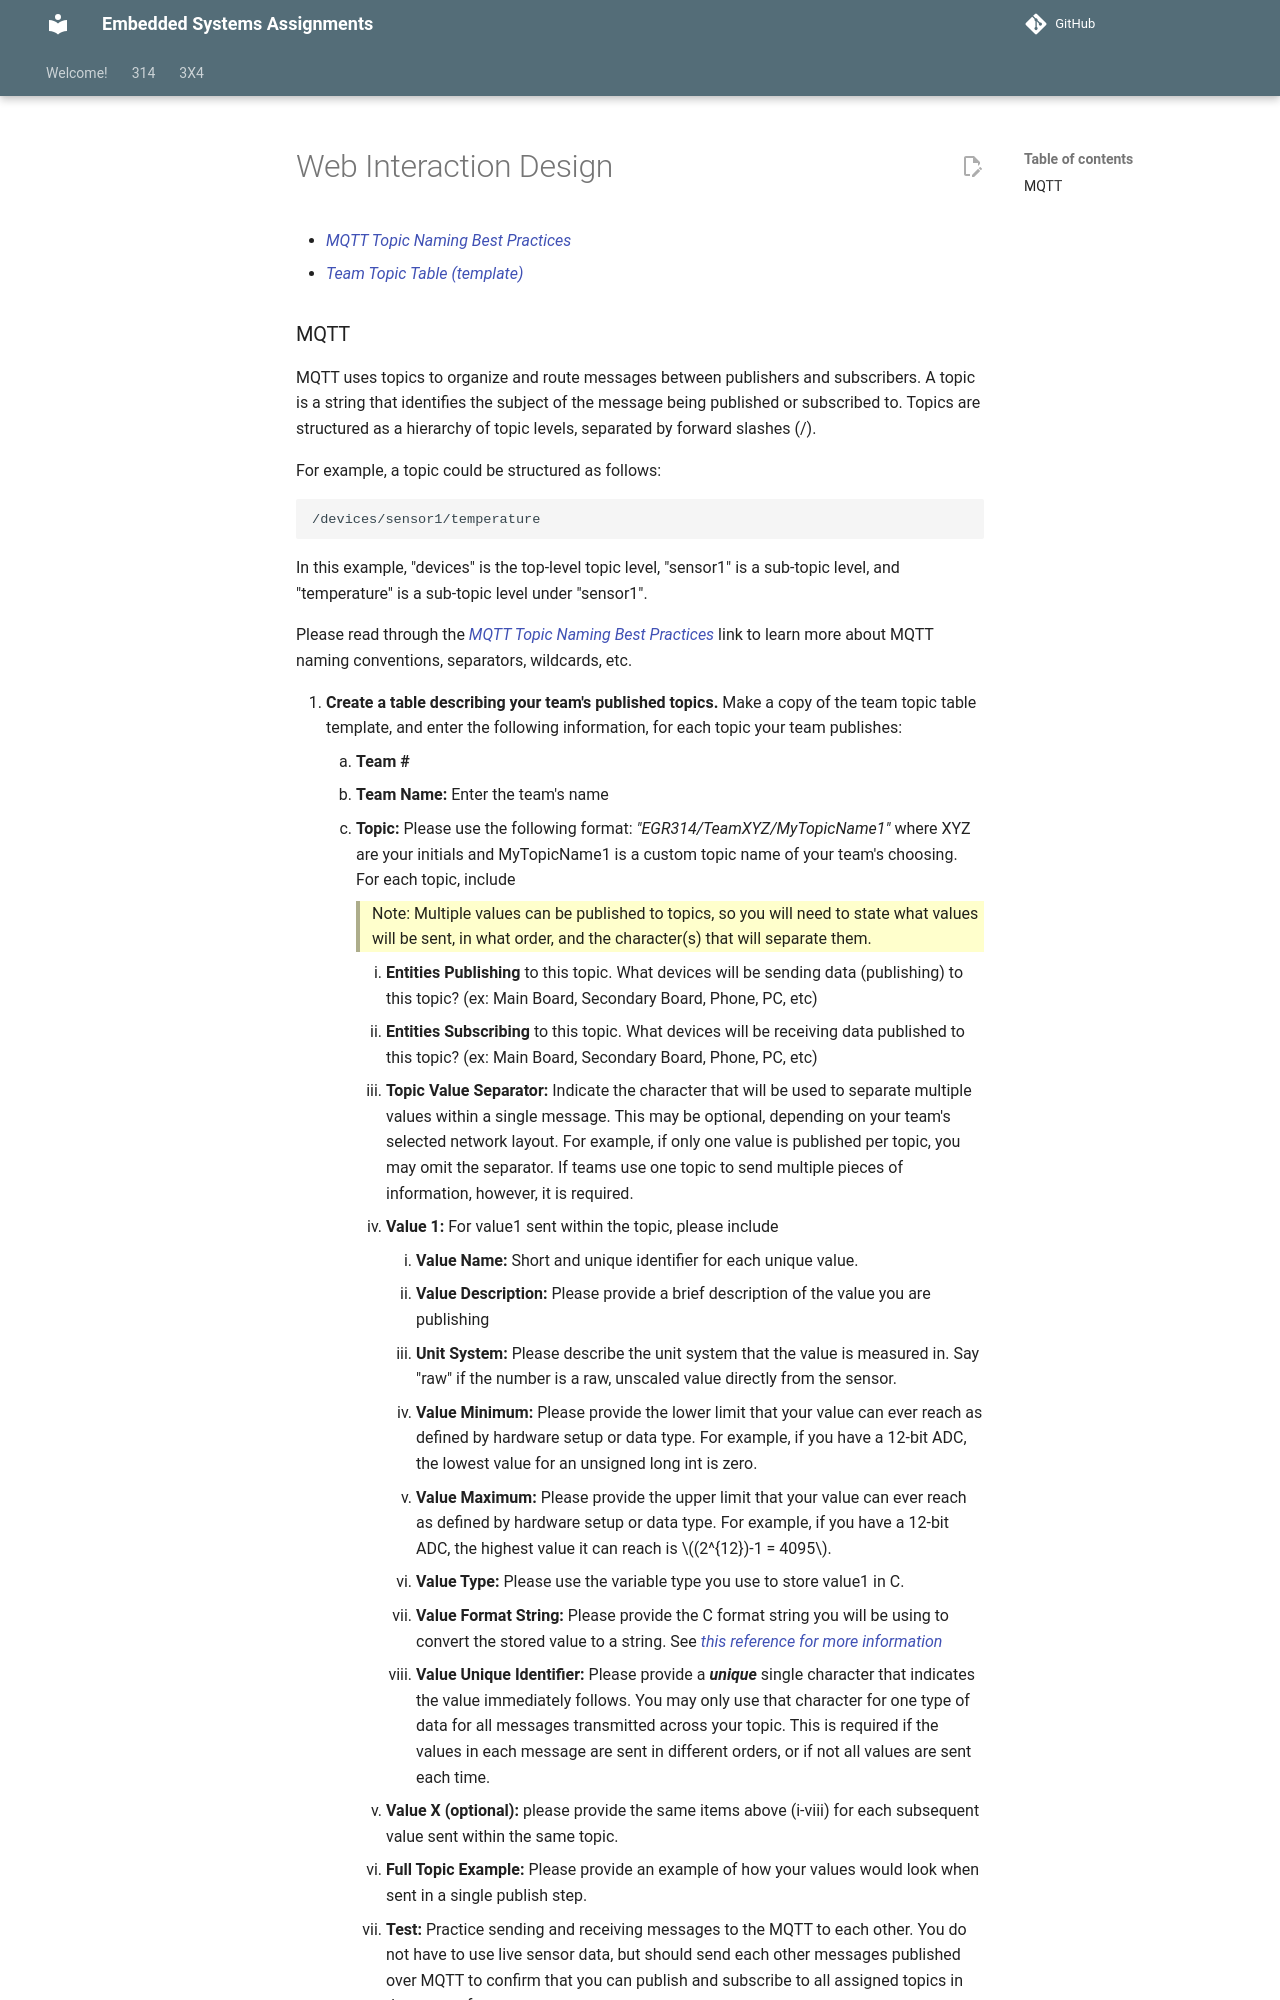

repository: Suo-Teaching-Team/egr-314-fall2026 · page: 314/individual-assignments/web-interaction-design/index.html · generator: mkdocs

---
title: Web Interaction Design
---


* [MQTT Topic Naming Best Practices](https://www.hivemq.com/blog/mqtt-essentials-part-5-mqtt-topics-best-practices/)
* [Team Topic Table (template)](https://www.dropbox.com/s/pdt82mkwr3oty3o/Team%20Topic%20Table%20%28template%29.xlsx?dl=0)
